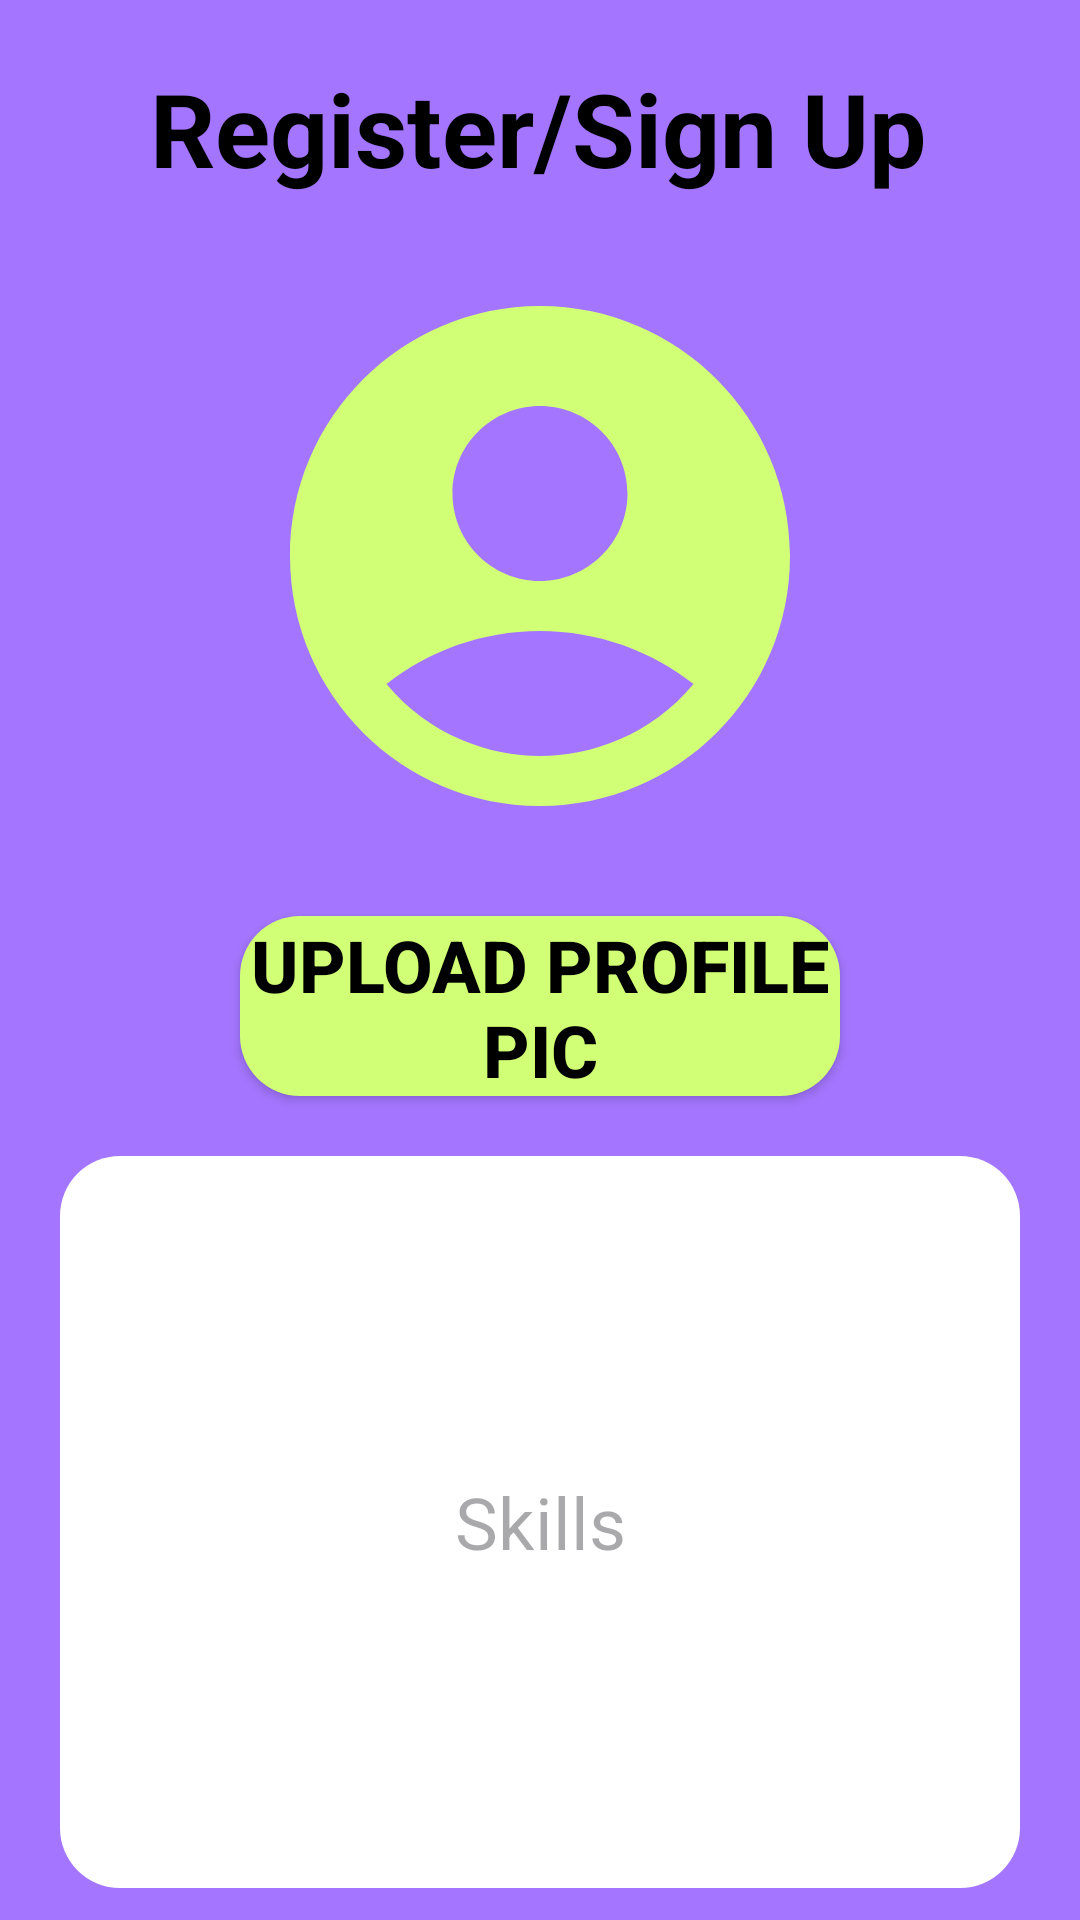

Android layout source for this screen:
<!-- AndroidManifest.xml: application theme Theme.Squadject -->
<!-- res/layout/activity_register_join2.xml -->
<?xml version="1.0" encoding="utf-8"?>
<androidx.constraintlayout.widget.ConstraintLayout xmlns:android="http://schemas.android.com/apk/res/android"
    xmlns:app="http://schemas.android.com/apk/res-auto"
    xmlns:tools="http://schemas.android.com/tools"
    android:layout_width="match_parent"
    android:layout_height="match_parent"
    android:background="#A476FF"
    tools:context=".RegisterJoin2">

    <TextView
        android:id="@+id/textView3"
        android:layout_width="wrap_content"
        android:layout_height="wrap_content"
        android:layout_marginTop="20dp"
        android:text="Register/Sign Up"
        android:textAlignment="center"
        android:textColor="#000000"
        android:textSize="34sp"
        android:textStyle="bold"
        app:layout_constraintEnd_toEndOf="parent"
        app:layout_constraintHorizontal_bias="0.495"
        app:layout_constraintStart_toStartOf="parent"
        app:layout_constraintTop_toTopOf="parent" />

    <ImageView
        android:id="@+id/profilePic_registerJoin2"
        android:layout_width="200dp"
        android:layout_height="200dp"
        android:layout_marginStart="20dp"
        android:layout_marginTop="20dp"
        android:layout_marginEnd="20dp"
        android:src="@drawable/profile_green"
        app:layout_constraintEnd_toEndOf="parent"
        app:layout_constraintStart_toStartOf="parent"
        app:layout_constraintTop_toBottomOf="@+id/textView3" />

    <Button
        android:id="@+id/register_registerJoin2"
        android:layout_width="0dp"
        android:layout_height="60dp"
        android:layout_marginStart="80dp"
        android:layout_marginTop="20dp"
        android:layout_marginEnd="80dp"
        android:background="@drawable/button6_background"
        android:backgroundTint="#D1FF76"
        android:insetTop="0dp"
        android:insetBottom="0dp"
        android:text="Register"
        android:textColor="#000000"
        android:textSize="24sp"
        android:textStyle="bold"
        app:backgroundTint="@null"
        app:layout_constraintEnd_toEndOf="parent"
        app:layout_constraintStart_toStartOf="parent"
        app:layout_constraintTop_toBottomOf="@+id/skillsText_registerJoin2" />

    <EditText
        android:id="@+id/skillsText_registerJoin2"
        android:layout_width="0dp"
        android:layout_height="244dp"
        android:layout_marginStart="20dp"
        android:layout_marginTop="20dp"
        android:layout_marginEnd="20dp"
        android:background="@drawable/button5_background"
        android:ems="10"
        android:hint="Skills"
        android:inputType="text"
        android:padding="10dp"
        android:textAlignment="center"
        android:textColor="#000000"
        android:textSize="24sp"
        app:layout_constraintEnd_toEndOf="parent"
        app:layout_constraintStart_toStartOf="parent"
        app:layout_constraintTop_toBottomOf="@+id/upload_registerJoin2" />

    <Button
        android:id="@+id/upload_registerJoin2"
        android:layout_width="0dp"
        android:layout_height="60dp"
        android:layout_marginStart="80dp"
        android:layout_marginTop="20dp"
        android:layout_marginEnd="80dp"
        android:background="@drawable/button6_background"
        android:backgroundTint="#D1FF76"
        android:insetTop="0dp"
        android:insetBottom="0dp"
        android:text="Upload Profile Pic"
        android:textColor="#000000"
        android:textSize="24sp"
        android:textStyle="bold"
        app:backgroundTint="@null"
        app:layout_constraintEnd_toEndOf="parent"
        app:layout_constraintStart_toStartOf="parent"
        app:layout_constraintTop_toBottomOf="@+id/profilePic_registerJoin2" />


</androidx.constraintlayout.widget.ConstraintLayout>
<!-- resources referenced by this layout -->
<resources>
  <!-- drawable button5_background (drawable) -->
  <?xml version="1.0" encoding="utf-8"?>
  <shape xmlns:android="http://schemas.android.com/apk/res/android">
      <solid android:color="#FFFFFF" />
      <corners
          android:topLeftRadius="20dp"
          android:bottomLeftRadius="20dp"
          android:topRightRadius="20dp"
          android:bottomRightRadius="20dp"/>
  </shape>
  <!-- drawable button6_background (drawable) -->
  <?xml version="1.0" encoding="utf-8"?>
  <shape xmlns:android="http://schemas.android.com/apk/res/android">
      <solid android:color="#D1FF76" />
      <corners
          android:topLeftRadius="20dp"
          android:bottomLeftRadius="20dp"
          android:topRightRadius="20dp"
          android:bottomRightRadius="20dp"/>
  </shape>
  <!-- drawable profile_green (drawable) -->
  <vector android:height="24dp" android:tint="#D1FF76"
      android:viewportHeight="24" android:viewportWidth="24"
      android:width="24dp" xmlns:android="http://schemas.android.com/apk/res/android">
      <path android:fillColor="@android:color/white" android:pathData="M12,2C6.48,2 2,6.48 2,12s4.48,10 10,10s10,-4.48 10,-10S17.52,2 12,2zM12,6c1.93,0 3.5,1.57 3.5,3.5S13.93,13 12,13s-3.5,-1.57 -3.5,-3.5S10.07,6 12,6zM12,20c-2.03,0 -4.43,-0.82 -6.14,-2.88C7.55,15.8 9.68,15 12,15s4.45,0.8 6.14,2.12C16.43,19.18 14.03,20 12,20z"/>
  </vector>
  <style name="Theme.Squadject" parent="Base.Theme.Squadject" />
  <style name="Base.Theme.Squadject" parent="Theme.Material3.DayNight.NoActionBar">
          
          
      </style>
</resources>
